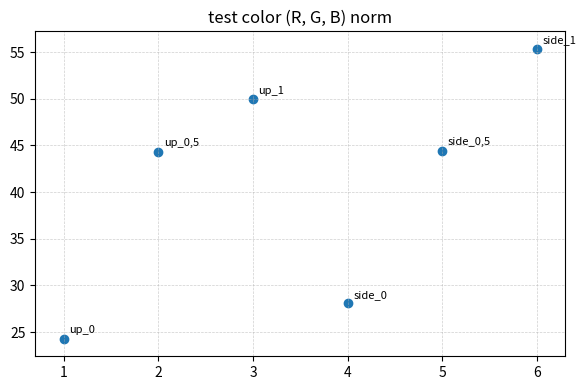

The script that saved this image:
# Creating a small, ready-to-run Python snippet that:
# - validates up to 10 numeric x and y values
# - displays a scatter plot using matplotlib (single plot, no custom colors/styles)
# - shows the data in a table for convenience
# - saves the plot to /mnt/data/xy_scatter.png so you can download it

import math
import pandas as pd
import matplotlib.pyplot as plt
import numpy as np
#from caas_jupyter_tools import display_dataframe_to_user

def plot_xy(x, y, labels=None, title="test color (R, G, B) norm", save_path="xy_scatter.png"):
    # Validate inputs
    if len(x) != len(y):
        raise ValueError("x and y must have the same length")
    if len(x) == 0:
        raise ValueError("x and y must contain at least one value")
    if len(x) > 10:
        raise ValueError("Maximum supported points is 10 (you provided {}).".format(len(x)))
    
    # Convert to numeric arrays
    x_arr = np.array(x, dtype=float)
    y_arr = np.array(y, dtype=float)
    
    # Create a dataframe and display it to user
    df = pd.DataFrame({"x": x_arr, "y": y_arr})
    if labels is not None:
        if len(labels) != len(x):
            raise ValueError("labels length must match x/y")
        df["label"] = labels
    #display_dataframe_to_user("x_y_data", df)
    
    # Plot (one chart, matplotlib, no custom colors or styles)
    fig, ax = plt.subplots(figsize=(6,4))
    ax.scatter(x_arr, y_arr)
    #ax.set_xlabel("x")
    #ax.set_ylabel("y")
    ax.set_title(title)
    ax.grid(True, which='both', linestyle='--', linewidth=0.5, alpha=0.6)
    
    # Annotate points with labels or index+values
    for i, (xx, yy) in enumerate(zip(x_arr, y_arr)):
        label_text = labels[i] if labels is not None else f"{i}: ({xx:.2f}, {yy:.2f})"
        # place annotation slightly offset
        ax.annotate(label_text, (xx, yy), textcoords="offset points", xytext=(4,4), fontsize=8)
    
    # Auto-scale limits with small margins
    xpad = (x_arr.max() - x_arr.min()) * 0.06 if len(x_arr) > 1 else 0.5
    ypad = (y_arr.max() - y_arr.min()) * 0.06 if len(y_arr) > 1 else 0.5
    ax.set_xlim(x_arr.min() - xpad, x_arr.max() + xpad)
    ax.set_ylim(y_arr.min() - ypad, y_arr.max() + ypad)
    
    # Save and show
    fig.tight_layout()
    fig.savefig(save_path, dpi=150)
    plt.show()
    print(f"Plot saved to: {save_path}")

# Test mean LAB and BGR values of ketones
LAB = ([19.17348771, 2.87153028, 7.54582733],
        [39.1897007, 1.15551073, 7.27685066],
        [43.16282673, 0.37472653, 8.09133061],
        [21.87052599, 2.51523109, 7.2355859],
        [44.22907849, 0.64030514, 8.29531859],
        [48.81376906, -0.53298765, 9.44725926])

RGB = ([35.48823901, 44.48634643, 54.48733778],
        [80.27342747, 91.03343725, 99.1612568],
        [88.69766531, 101.22592653, 108.09733878],
        [41.78635621, 50.73138422, 60.34010271],
        [90.61291916, 103.70023599, 111.38614785],
        [100.18355556, 115.51817284, 121.67649383])

# Test mean LAB and BGR values of proteins
LAB_p = ([23.56372477, 1.39517912, 5.67595459],
        [42.61598636, -9.25408764, 7.87141923],
        [47.28010091, -14.86665661, 6.01202153],
        [27.02820493, -0.48136871, 7.61910976],
        [43.5553356, -7.14034219, 5.32692308],
        [53.68893578, -12.85735471, 4.10493609])

RGB_p = ([47.66371812, 55.06707946, 62.09789179],
        [87.62119032, 104.68920863, 89.92164814],
        [101.43202052, 118.94648157, 88.40018108],
        [51.96665217, 63.47426417, 68.28389155],
        [93.52502828, 106.09799208, 94.0436934],
        [120.52722265, 134.44071746, 106.37094838])

L_y_example = [math.sqrt(x[0] * x[0]) for x in LAB_p]
LAB_y_example = [math.sqrt(x[0] * x[0] + x[1] * x[1] + x[2] * x[2]) for x in LAB_p]
RGB_y_example = [math.sqrt(x[0] * x[0] + x[1] * x[1] + x[2] * x[2]) for x in RGB_p]

x_example = [1, 2, 3, 4, 5, 6]
#y_example = [2, 1.5, 3, 4.5, 2.8, 5]
labels_example = ["up_0","up_0,5","up_1","side_0","side_0,5","side_1"]
# y_example = RGB_y_example
y_example = LAB_y_example
plot_xy(x_example, y_example, labels=labels_example)
